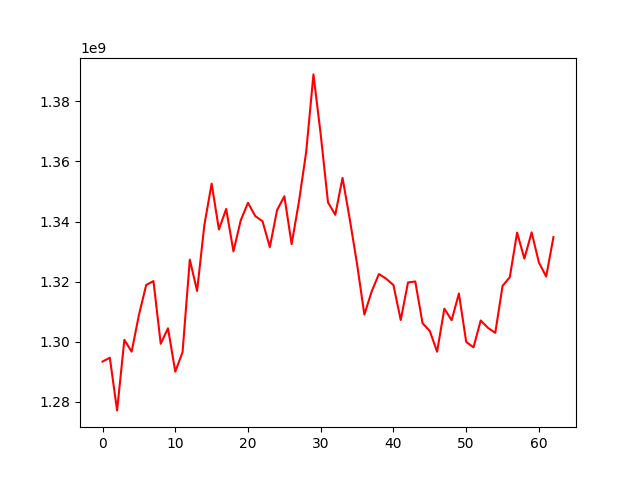

The file beside this chart, header and first rows:
, 0
0, 1293408895
1, 1294673791
2, 1277152541
3, 1300630940
4, 1296704184
5, 1308875919
6, 1318893262
7, 1320188603
8, 1299335838
9, 1304486418
10, 1290039611
11, 1296534170
12, 1327332583
13, 1316914150
14, 1338844841
15, 1352609325
16, 1337365150
17, 1344194861
18, 1330074222
19, 1340392952
20, 1346231663
21, 1341828530
22, 1340090888
23, 1331501405
24, 1343821344
25, 1348416258
26, 1332508945
27, 1346534336
28, 1363169240
29, 1388980996
30, 1368960259
31, 1346388845
32, 1342253826
33, 1354540606
34, 1340710789
35, 1325785334
36, 1309039375
37, 1316699462
38, 1322543759
39, 1320958199
40, 1318864708
41, 1307232107
42, 1319726363
43, 1320060164
44, 1306174733
45, 1303564894
46, 1296685572
47, 1311004483
48, 1307170299
49, 1316046963
50, 1299956964
51, 1298135365
52, 1307082481
53, 1304611153
54, 1302952139
55, 1318583413
56, 1321499802
57, 1336327397
58, 1327676001
59, 1336402308
... 3 more rows
